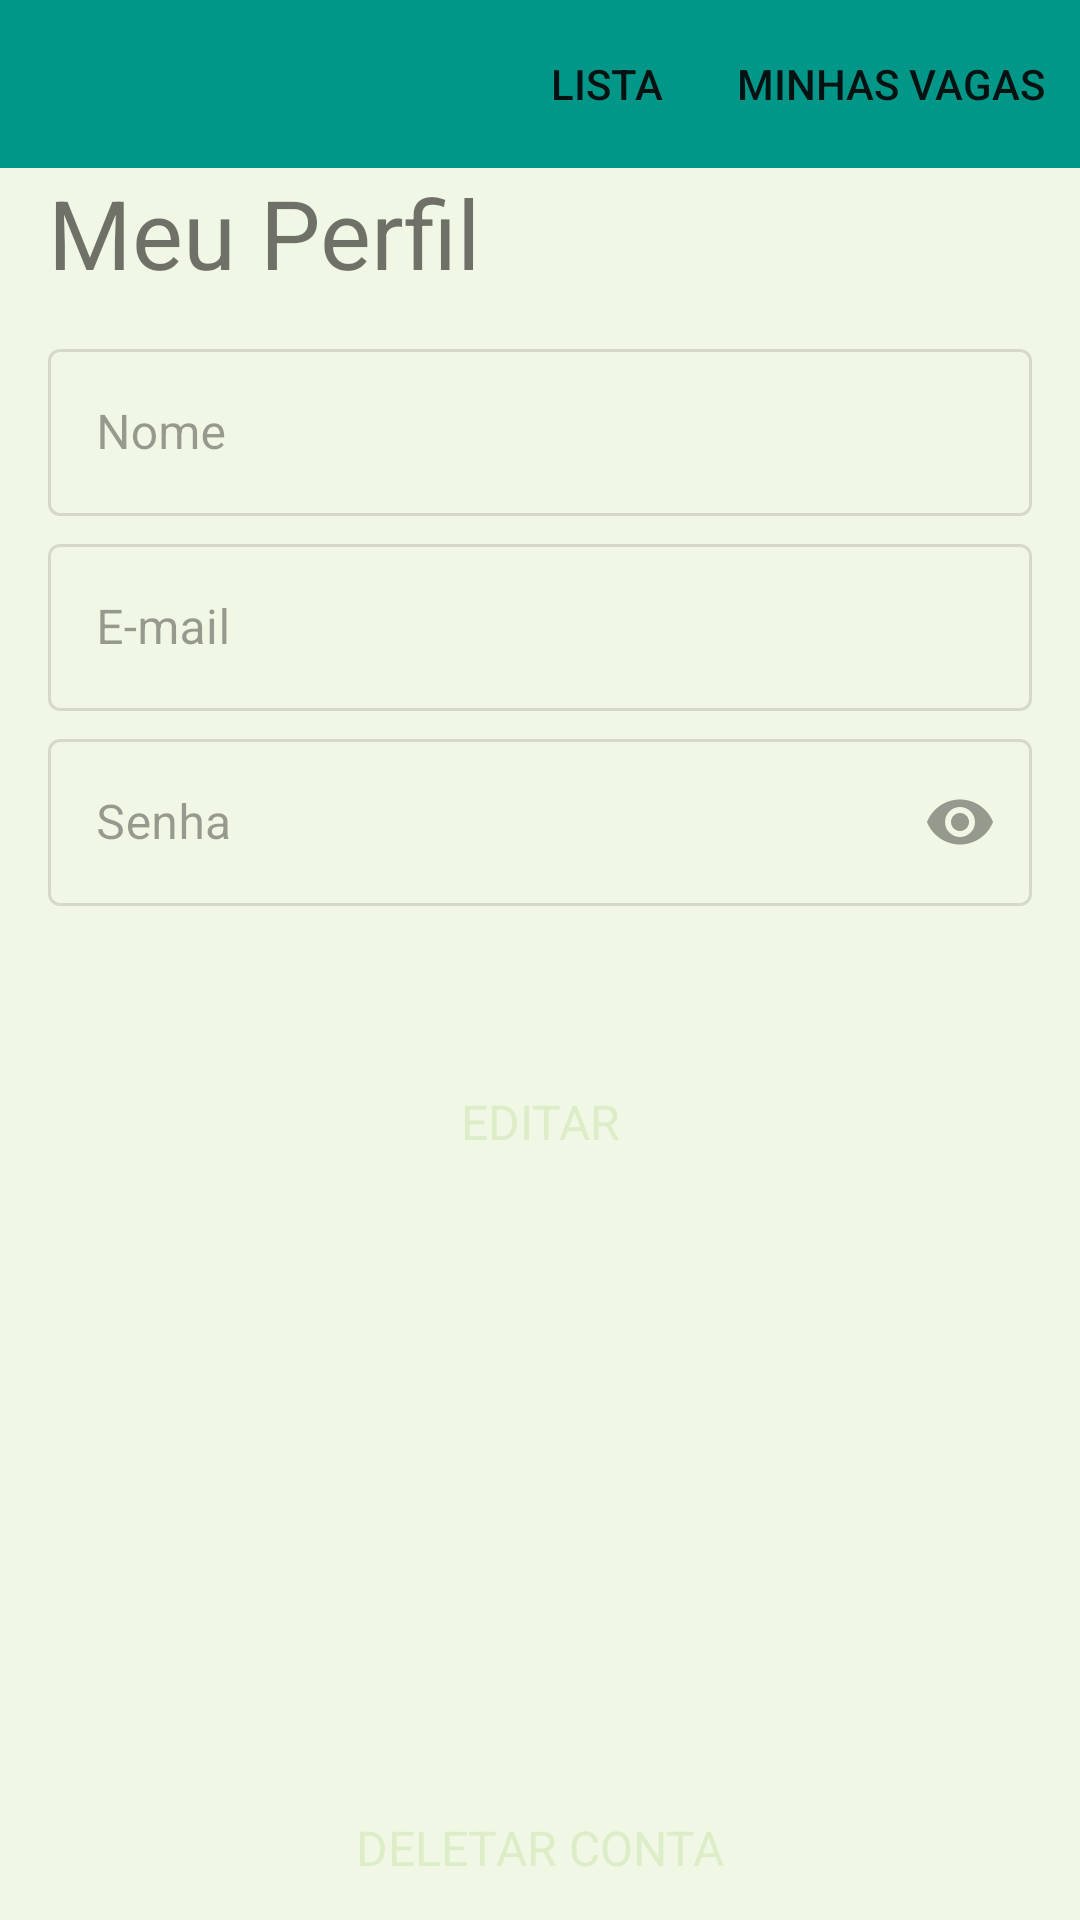

This screen was rendered from an Android layout file. Write that file and the resources it references.
<!-- AndroidManifest.xml: application theme Theme.Desafio5Etapa -->
<!-- res/layout/fragment_profile.xml -->
<?xml version="1.0" encoding="utf-8"?>
<LinearLayout xmlns:android="http://schemas.android.com/apk/res/android"
    xmlns:app="http://schemas.android.com/apk/res-auto"
    android:layout_width="match_parent"
    android:layout_height="match_parent"
    android:background="?attr/backgroundColor"
    android:orientation="vertical">

    <com.google.android.material.appbar.MaterialToolbar
        android:id="@+id/menu"
        android:layout_width="match_parent"
        android:layout_height="wrap_content"
        android:background="?attr/colorSecondary"
        app:menu="@menu/menu_profile" />

    <LinearLayout
        android:layout_width="match_parent"
        android:layout_height="match_parent"
        android:layout_marginHorizontal="16dp"
        android:orientation="vertical">

        <TextView
            android:layout_width="wrap_content"
            android:layout_height="wrap_content"
            android:text="Meu Perfil"
            android:textSize="32dp" />

        <com.google.android.material.textfield.TextInputLayout
            android:id="@+id/nomeLayoutId"
            style="?attr/textInputOutlinedStyle"
            android:layout_width="match_parent"
            android:layout_height="wrap_content"
            android:layout_marginTop="12dp"
            android:enabled="false"
            android:hint="@string/hint_nome">

            <com.google.android.material.textfield.TextInputEditText
                android:id="@+id/nomeInputId"
                android:layout_width="match_parent"
                android:layout_height="wrap_content" />
        </com.google.android.material.textfield.TextInputLayout>

        <com.google.android.material.textfield.TextInputLayout
            android:id="@+id/emailLayoutId"
            style="?attr/textInputOutlinedStyle"
            android:layout_width="match_parent"
            android:layout_height="wrap_content"
            android:layout_marginTop="4dp"
            android:enabled="false"
            android:hint="@string/hint_email">

            <com.google.android.material.textfield.TextInputEditText
                android:id="@+id/emailInputId"
                android:layout_width="match_parent"
                android:layout_height="wrap_content" />
        </com.google.android.material.textfield.TextInputLayout>

        <com.google.android.material.textfield.TextInputLayout
            android:id="@+id/senhaLayoutId"
            style="?attr/textInputOutlinedStyle"
            android:layout_width="match_parent"
            android:layout_height="wrap_content"
            android:layout_marginTop="4dp"
            android:enabled="false"
            android:hint="@string/hint_senha"
            app:endIconMode="password_toggle">

            <com.google.android.material.textfield.TextInputEditText
                android:id="@+id/senhaInputId"
                android:layout_width="match_parent"
                android:layout_height="wrap_content"
                android:inputType="textPassword" />
        </com.google.android.material.textfield.TextInputLayout>

        <Button
            android:id="@+id/editarButtonId"
            style="@style/Widget.Material3.Button.ElevatedButton"
            android:layout_width="match_parent"
            android:layout_height="wrap_content"
            android:layout_marginTop="48dp"
            android:backgroundTint="?attr/colorSecondary"
            android:text="@string/button_editar"
            android:textColor="?attr/colorOnPrimary"
            android:textSize="16dp"
            app:layout_constraintEnd_toEndOf="parent"
            app:layout_constraintStart_toStartOf="parent"
            app:layout_constraintTop_toBottomOf="@id/senhaLayoutId" />

        <Button
            android:id="@+id/cancelarButtonId"
            style="@style/Widget.Material3.Button.TextButton"
            android:layout_width="match_parent"
            android:layout_height="wrap_content"
            android:text="@string/button_cancelar"
            android:textColor="?attr/colorSecondary"
            android:textSize="16dp"
            android:visibility="invisible"
            app:layout_constraintEnd_toEndOf="parent"
            app:layout_constraintStart_toStartOf="parent"
            app:layout_constraintTop_toBottomOf="@id/entrarButtonId" />

        <View
            android:layout_width="match_parent"
            android:layout_height="0dp"
            android:layout_weight="1" />

        <Button
            android:id="@+id/deletarButtonId"
            style="@style/Widget.Material3.Button.ElevatedButton"
            android:layout_width="match_parent"
            android:layout_height="wrap_content"
            android:layout_marginTop="48dp"
            android:backgroundTint="?attr/colorSecondary"
            android:gravity="center"
            android:layout_gravity="bottom"
            android:text="@string/button_deletar"
            android:textColor="?attr/colorOnPrimary"
            android:textSize="16dp" />
    </LinearLayout>

</LinearLayout>
<!-- resources referenced by this layout -->
<resources>
  <string name="button_cancelar">CANCELAR</string>
  <string name="button_deletar">DELETAR CONTA</string>
  <string name="button_editar">EDITAR</string>
  <string name="hint_email">E-mail</string>
  <string name="hint_nome">Nome</string>
  <string name="hint_senha">Senha</string>
  <style name="Theme.Desafio5Etapa" parent="Theme.MaterialComponents.DayNight.NoActionBar">
          
          <item name="colorPrimary">#8BC34A</item>
          <item name="colorPrimaryVariant">#689F38</item>
          <item name="colorOnPrimary">#DCEDC8</item>
          
          <item name="colorSecondary">#009688</item>
          <item name="colorSecondaryVariant">#009688</item>
          <item name="colorOnSecondary">#212121</item>
          
          <item name="android:statusBarColor">?attr/colorPrimaryVariant</item>
          
          <item name="backgroundColor">#f1f7e5</item>
      </style>
</resources>
